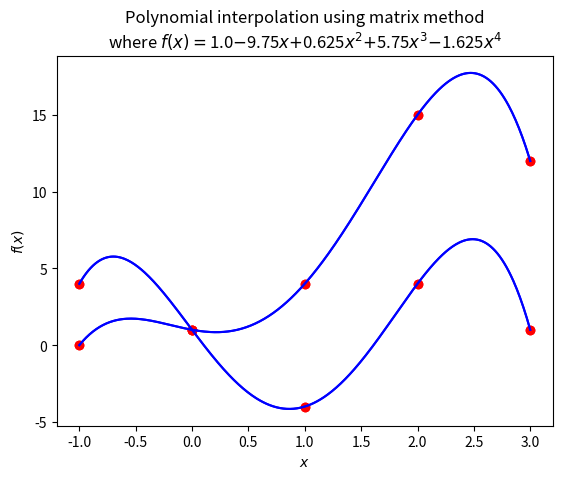

The script that saved this image:
import matplotlib.pyplot as plt
from numpy import float64
from numpy import linalg

class Polynomial:
    def __init__(self,data=None):
        # Disallowing invalid calls
        if data==None:
            raise TypeError("Polynomial need to be initialised with list")
        if type(data)!=list:
            raise TypeError("Invalid argument: Expected list of numbers, found "+str(type(data)))
        for val in data:
            if type(val)!=int and type(val)!=float and type(val)!=float64:
                raise TypeError("Invalid argument: Expected list of only numbers, found an element of type "+str(type(val)))
        
        # Class variables are made private, to make them safe from external malicious users 
        self.__data = data
        self.__n = len(data)
    
    # For print(obj)
    def __str__(self):
        return 'Coefficients of the polynomial are:\n'+' '.join(str(i) for i in self.__data)
    
    # to overload +
    def __add__(self,other):
        if(type(other)!=Polynomial):                                            # Polynomial cannot be added with non-polynomial
            raise Exception('Unsupported adding')

        x=Polynomial([0 for _ in range(max(self.__n,other.__n))])
        for i in range(min(self.__n,other.__n)):                                # add until where both polys are valid (till min len)
            x.__data[i]+=other.__data[i]+self.__data[i]
        if(other.__n>self.__n):                                                 # then add rest
            for i in range(min(self.__n,other.__n),max(self.__n,other.__n)):
                x.__data[i]+=other.__data[i]
        elif(other.__n<self.__n):
            for i in range(min(self.__n,other.__n),max(self.__n,other.__n)):
                x.__data[i]+=self.__data[i]
        return x

    # to overload -
    def __sub__(self,other):
        if(type(other)!=Polynomial):
            raise Exception('Unsupported subtraction')
        
        return self+Polynomial([-1*other.__data[i] for i in range(other.__n)])
    
    # to overload pre-* with num
    def __rmul__(self,other):
        if(type(other)==int or type(other)==float):
            n_dec=1
            if(type(other)==float):
                n_dec = len(str(other).split(".")[1])               # computing num of decimal places, and round to that.
            return Polynomial([round(other*self.__data[i],n_dec) for i in range(self.__n)])
        raise Exception('Unsupported multiplication')
    
    # # to overload post-* with poly or num
    def __mul__(self,other):
        if(type(other) is Polynomial):
            x = [0 for _ in range((self.__n)+(other.__n)-1)]
            for i in range(self.__n):
                for j in range(other.__n):
                    x[i+j] += self.__data[i]*other.__data[j]
                
            return Polynomial(x)
        if(type(other)==int or type(other)==float):
            # print("Warning: Only pre multiplication with number is asked in question")
            n_dec=1
            if(type(other)==float):
                n_dec = len(str(other).split(".")[1])
            return Polynomial([round(other*self.__data[i],n_dec) for i in range(self.__n)])
    
    # to evaluate poly at some point
    def __getitem__(self, x):
        ans=0
        for i in range(self.__n):
            ans+=(x**i)*self.__data[i]
        return ans
    
    # helper function that returns LaTeX formatted string of the polynomial
    def __title(self):
        s = ''
        initLen=len(s)
        if self.__n>0:
            if self.__data[0]!=0:
                if(self.__data[0]<0):
                    s+=r'$-$'
                s+=str(abs(self.__data[0]))
        if self.__n>1:
            if self.__data[1]!=0:
                if(self.__data[1]<0):
                    s+=r'$-$'
                elif len(s)!=initLen:                       # no need of + if nothing printed till now, such as f(x)= +4x
                    s+=r'$+$'
                if abs(self.__data[1])!=1:
                    s+=str(abs(self.__data[1]))
                s+=r'$x$'
        if self.__n>2:
            for i in range(2,self.__n):
                if self.__data[i]!=0:
                    if(self.__data[i]<0):
                        s+=r'$-$'
                    elif len(s)!=initLen:
                        s+=r'$+$'
                    if abs(self.__data[i])!=1:
                        s+=str(abs(self.__data[i]))
                    s+=r'$x^{}$'.format(i)
        if len(s)==initLen:                                 # if empty polynomial is passed, 0 is assumed.
            s+=r'$0$'
        return s
    
    def __round_vals(self):                                 # helper function to round to 4 dec places, to handle floating point precision mistakes
        for i in range(self.__n):
            self.__data[i]=round(self.__data[i],4)
            
    def show(self,a,b):
        __n_samples = 101                                   # number of points to uniformly sample btw a and b
        x = [a+(i*(b-a)/(__n_samples-1)) for i in range(__n_samples)]
        y = []
        for xi in x:
            y.append(self[xi])                              # evaluated value
        plt.plot(x,y)
        
        # plt.title('Plot of the polynomial '+''.join(r'${}{}x^{}$'.format(('+' if i>0 and ix>0 else ''),('' if (i)==1 else i if i!=-1 else '-'),ix) for ix,i in enumerate(self.__data)) )
        plt.title(r'Plot of the polynomial $P(x)=$'+self.__title())
        plt.xlabel(r'$x$')
        plt.ylabel(r'$P(x)$')
        
        plt.grid()
        plt.show()
    
    
    def fitViaMatrixMethod(self, points):
        # handling invalid cases
        if type(points) is not list:
            raise Exception('Invalid input : expected list')
        for point in points:
            if len(point)!=2 or (type(point[0])is not int and type(point[0])is not float) or (type(point[1])is not int and type(point[1])is not float):
                raise Exception('Invalid input : list elements should be length-2 tuples of numbers')
        
        # finding values of A,b (usual meanings, as in slide)
        A = []
        b = []
        xpts = []                                       # xpts,ypts are computed for ease of plotting scatter of given points
        ypts = []
        x_min,x_max = points[0][0],points[0][0]         # x_min,x_max are used to find range of plot
        for x,y in points:
            A.append([x**i for i in range(len(points))])
            b.append(y)
            xpts.append(x)
            ypts.append(y)
            x_min,x_max=min(x_min,x),max(x_max,x)        
        
        matmethod_poly=Polynomial(list(linalg.solve(A,b)))      # linalg.solve solves and returns coeff as iterable, Solution to the system a x = b. Returned shape is identical to b.
        
        matmethod_poly.__round_vals()                           # rounding so that it does not look ugly while printing in plot
        
        # plotting ...
        # print(matmethod_poly_coef)
        # print(x_min,x_max)
        plt.scatter(xpts,ypts,c='r')
        x_vals = [x/100 for x in range(100*x_min, 1+100*x_max)]
        y_vals = [matmethod_poly[x] for x in x_vals]
        plt.plot(x_vals, y_vals,c='b')
        plt.grid()
        plt.title('Polynomial interpolation using matrix method\nwhere '+r'$f(x)=$'+matmethod_poly.__title())
        plt.xlabel(r'$x$')
        plt.ylabel(r'$f(x)$')
        plt.show()
        
    def fitViaLagrangePoly(self, points):
        # handling invalid cases
        if type(points) is not list:
            raise Exception('Invalid input : expected list')
        for point in points:
            if len(point)!=2 or (type(point[0])is not int and type(point[0])is not float) or (type(point[1])is not int and type(point[1])is not float):
                raise Exception('Invalid input : list elements should be length-2 tuples of numbers')
        
        xpts = []
        ypts = []
        x_min,x_max = points[0][0],points[0][0]
        for x,y in points:
            xpts.append(x)
            ypts.append(y)
            x_min,x_max=min(x_min,x),max(x_max,x)
        
        # solving for lagrange_poly using the algo
        lagrange_poly = Polynomial([0])
        for i in range(len(points)):
            nr,dr = Polynomial([1]),1
            for j in range(len(points)):
                if i!=j:
                    nr *= Polynomial([-xpts[j],1])
                    dr *= xpts[i]-xpts[j]
            lagrange_poly += (ypts[i]/dr)*nr
        lagrange_poly.__round_vals()
        
        # plotting ...
        plt.scatter(xpts,ypts,c='r')
        x_vals = [x/100 for x in range(100*x_min, 1+100*x_max)]
        y_vals = [lagrange_poly[x] for x in x_vals]
        plt.plot(x_vals, y_vals,c='b')
        plt.grid()
        plt.title('Polynomial interpolation using Lagrange polynomial method\nwhere '+r'$\tilde{f}(x)=$'+lagrange_poly.__title())
        plt.xlabel(r'$x$')
        plt.ylabel(r'$\tilde{f}(x)$')
        plt.show()
        
        
        
# p = Polynomial([])
# p.fitViaLagrangePoly([(1,-4), (0,1), (-1, 4), (2, 4),  (3,1)])
            
# p1 = Polynomial([1,2])
# p2 = Polynomial([1, 1, 1,5.2,25,.346,3])
# p3 = p2 * p1
# print(p3)
# p = Polynomial([1, 2, 3])
# p = Polynomial([1,-1,-0.2,0,2])
# p.show(-2, 2)

p = Polynomial([])
p.fitViaLagrangePoly([(1,4), (0,1), (-1, 0), (2, 15), (3,12)])
p.fitViaMatrixMethod([(1,4), (0,1), (-1, 0), (2, 15), (3,12)])


p = Polynomial([])
p.fitViaLagrangePoly([(1,-4), (0,1), (-1, 4), (2, 4),  (3,1)])
p.fitViaMatrixMethod([(1,-4), (0,1), (-1, 4), (2, 4),  (3,1)])
